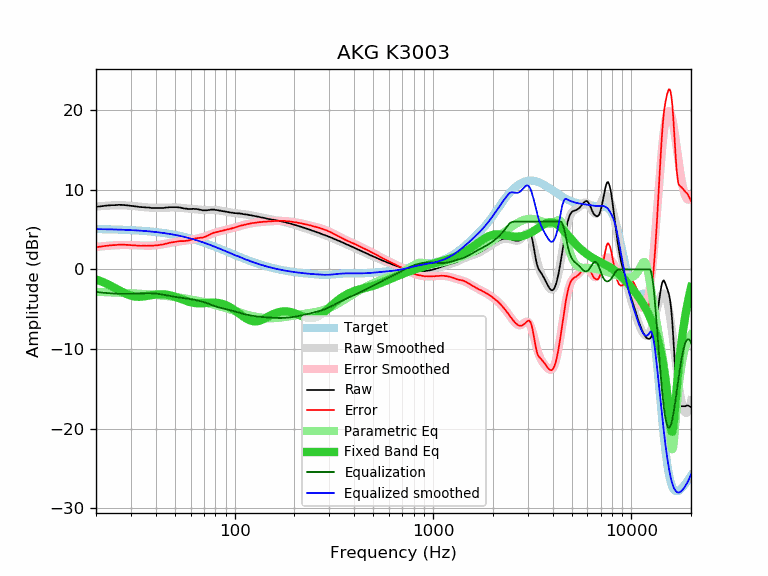

Source data for this figure (header and first rows):
frequency, raw, error, smoothed, error_smoothed, equalization, parametric_eq, equalized_raw, equalized_smoothed, target
20, 7.87, 2.81, 7.89, 2.82, -2.82, -1.26, 5.05, 5.07, 5.07
21, 7.91, 2.85, 7.94, 2.88, -2.88, -1.45, 5.03, 5.06, 5.06
22, 7.98, 2.93, 7.98, 2.93, -2.93, -1.65, 5.05, 5.05, 5.05
23, 8.03, 2.99, 8.01, 2.97, -2.97, -1.87, 5.06, 5.04, 5.04
24, 8.07, 3.05, 8.04, 3.01, -3.01, -2.11, 5.06, 5.03, 5.03
25, 8.07, 3.06, 8.05, 3.04, -3.04, -2.34, 5.04, 5.02, 5.01
26, 8.11, 3.11, 8.06, 3.06, -3.06, -2.58, 5.06, 5.00, 5.00
27, 8.10, 3.12, 8.05, 3.07, -3.07, -2.80, 5.04, 4.99, 4.99
28, 8.07, 3.10, 8.04, 3.07, -3.07, -3.00, 5.00, 4.97, 4.97
29, 8.03, 3.08, 8.02, 3.07, -3.07, -3.17, 4.97, 4.96, 4.96
30, 7.99, 3.06, 7.99, 3.06, -3.06, -3.29, 4.94, 4.94, 4.94
31, 7.96, 3.04, 7.96, 3.04, -3.04, -3.38, 4.92, 4.92, 4.92
32, 7.90, 3.00, 7.93, 3.03, -3.03, -3.42, 4.88, 4.90, 4.90
33, 7.85, 2.97, 7.89, 3.01, -3.01, -3.43, 4.84, 4.88, 4.88
34, 7.82, 2.97, 7.85, 3.00, -3.00, -3.41, 4.83, 4.86, 4.86
35, 7.81, 2.98, 7.82, 2.99, -2.99, -3.38, 4.82, 4.83, 4.83
36, 7.77, 2.96, 7.79, 2.98, -2.98, -3.33, 4.79, 4.81, 4.81
37, 7.77, 2.99, 7.77, 2.99, -2.99, -3.28, 4.79, 4.78, 4.78
38, 7.72, 2.97, 7.75, 2.99, -2.99, -3.23, 4.73, 4.76, 4.76
39, 7.72, 3.00, 7.74, 3.01, -3.01, -3.18, 4.71, 4.73, 4.73
40, 7.72, 3.02, 7.73, 3.03, -3.03, -3.15, 4.69, 4.70, 4.70
41, 7.70, 3.04, 7.73, 3.06, -3.06, -3.13, 4.64, 4.67, 4.67
42, 7.72, 3.09, 7.74, 3.10, -3.10, -3.12, 4.62, 4.64, 4.64
43, 7.72, 3.12, 7.74, 3.14, -3.14, -3.12, 4.58, 4.60, 4.60
44, 7.72, 3.15, 7.75, 3.18, -3.18, -3.13, 4.54, 4.57, 4.57
45, 7.77, 3.24, 7.76, 3.23, -3.23, -3.16, 4.54, 4.53, 4.53
46, 7.77, 3.28, 7.77, 3.28, -3.28, -3.19, 4.50, 4.50, 4.50
47, 7.81, 3.35, 7.78, 3.32, -3.32, -3.24, 4.49, 4.46, 4.46
48, 7.81, 3.39, 7.79, 3.36, -3.36, -3.29, 4.45, 4.42, 4.42
49, 7.81, 3.43, 7.79, 3.40, -3.40, -3.36, 4.41, 4.38, 4.38
50, 7.81, 3.47, 7.78, 3.44, -3.44, -3.42, 4.37, 4.34, 4.34
51, 7.81, 3.51, 7.77, 3.47, -3.47, -3.50, 4.34, 4.30, 4.30
52, 7.79, 3.54, 7.76, 3.50, -3.50, -3.58, 4.29, 4.26, 4.26
53, 7.77, 3.56, 7.75, 3.53, -3.53, -3.65, 4.24, 4.21, 4.21
54, 7.72, 3.55, 7.73, 3.56, -3.56, -3.73, 4.16, 4.17, 4.17
55, 7.68, 3.56, 7.71, 3.58, -3.58, -3.81, 4.10, 4.12, 4.12
56, 7.64, 3.57, 7.69, 3.61, -3.61, -3.88, 4.03, 4.08, 4.08
57, 7.64, 3.61, 7.67, 3.64, -3.64, -3.95, 4.01, 4.03, 4.03
58, 7.59, 3.61, 7.65, 3.66, -3.66, -4.02, 3.93, 3.98, 3.98
59, 7.59, 3.66, 7.63, 3.69, -3.69, -4.07, 3.90, 3.93, 3.93
60, 7.59, 3.71, 7.61, 3.73, -3.73, -4.12, 3.87, 3.88, 3.88
61, 7.59, 3.76, 7.59, 3.76, -3.76, -4.16, 3.83, 3.83, 3.83
62, 7.61, 3.83, 7.58, 3.79, -3.79, -4.20, 3.82, 3.78, 3.78
63, 7.59, 3.86, 7.56, 3.83, -3.83, -4.22, 3.77, 3.73, 3.73
64, 7.59, 3.91, 7.54, 3.86, -3.86, -4.24, 3.73, 3.68, 3.68
65, 7.56, 3.93, 7.53, 3.90, -3.90, -4.25, 3.66, 3.63, 3.63
66, 7.54, 3.97, 7.51, 3.94, -3.94, -4.25, 3.61, 3.58, 3.58
67, 7.51, 3.99, 7.50, 3.98, -3.98, -4.25, 3.54, 3.52, 3.52
68, 7.46, 3.99, 7.49, 4.02, -4.02, -4.24, 3.45, 3.47, 3.47
69, 7.42, 4.01, 7.48, 4.06, -4.06, -4.23, 3.36, 3.42, 3.42
70, 7.42, 4.06, 7.47, 4.11, -4.11, -4.22, 3.32, 3.36, 3.36
71, 7.42, 4.11, 7.46, 4.16, -4.16, -4.21, 3.27, 3.31, 3.31
72, 7.42, 4.17, 7.46, 4.21, -4.21, -4.20, 3.21, 3.25, 3.25
73, 7.44, 4.24, 7.46, 4.26, -4.26, -4.19, 3.18, 3.20, 3.20
74, 7.46, 4.32, 7.47, 4.32, -4.32, -4.18, 3.14, 3.15, 3.15
75, 7.46, 4.37, 7.47, 4.38, -4.38, -4.17, 3.08, 3.09, 3.09
76, 7.51, 4.48, 7.47, 4.44, -4.44, -4.16, 3.08, 3.04, 3.04
77, 7.51, 4.53, 7.47, 4.49, -4.49, -4.16, 3.02, 2.98, 2.98
78, 7.51, 4.58, 7.47, 4.55, -4.55, -4.16, 2.97, 2.93, 2.93
79, 7.51, 4.64, 7.47, 4.60, -4.60, -4.17, 2.92, 2.87, 2.87
... 553 more rows
